Photos from the image-classification dataset "dataset" in the GitHub repository EnzoCorainiBarbieri/Trabalho_IA_EPI. Its 5 classes are: capacete, colete de segurança, luvas de proteção, sem epi, óculos de proteção.

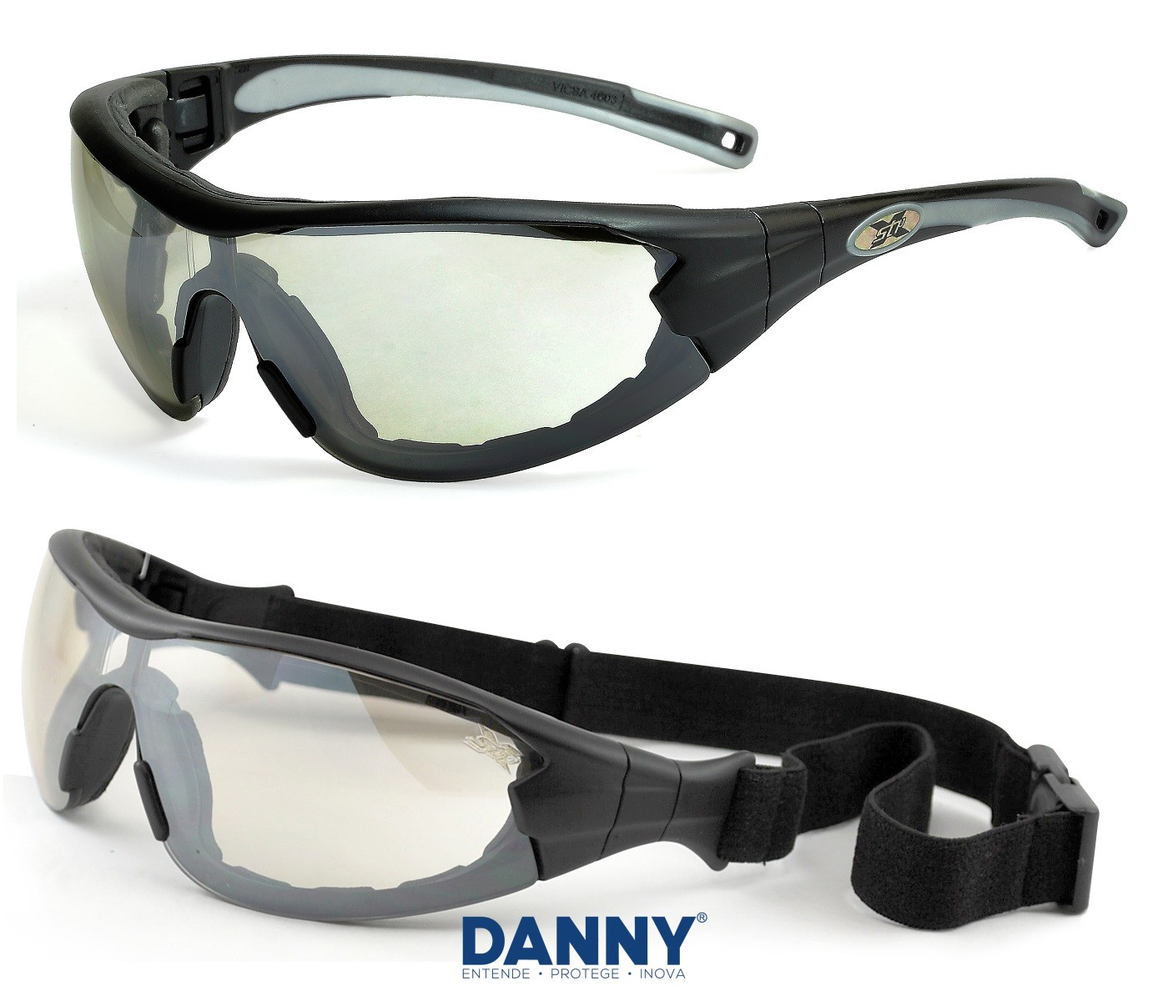
Label: óculos de proteção

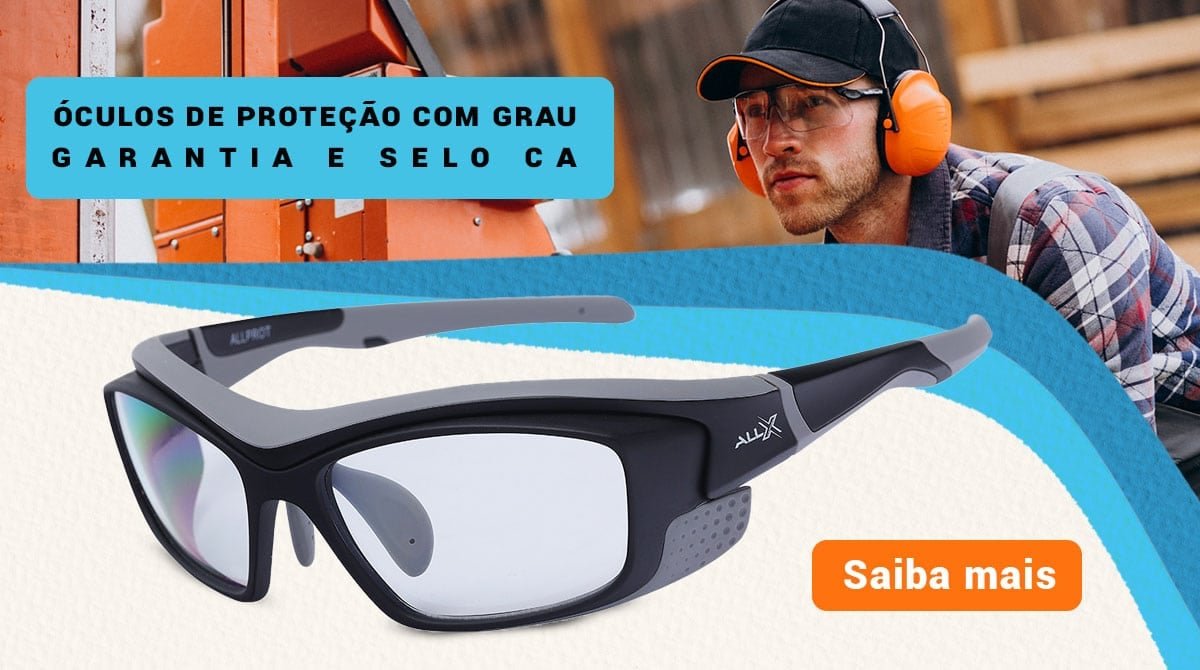
Label: óculos de proteção

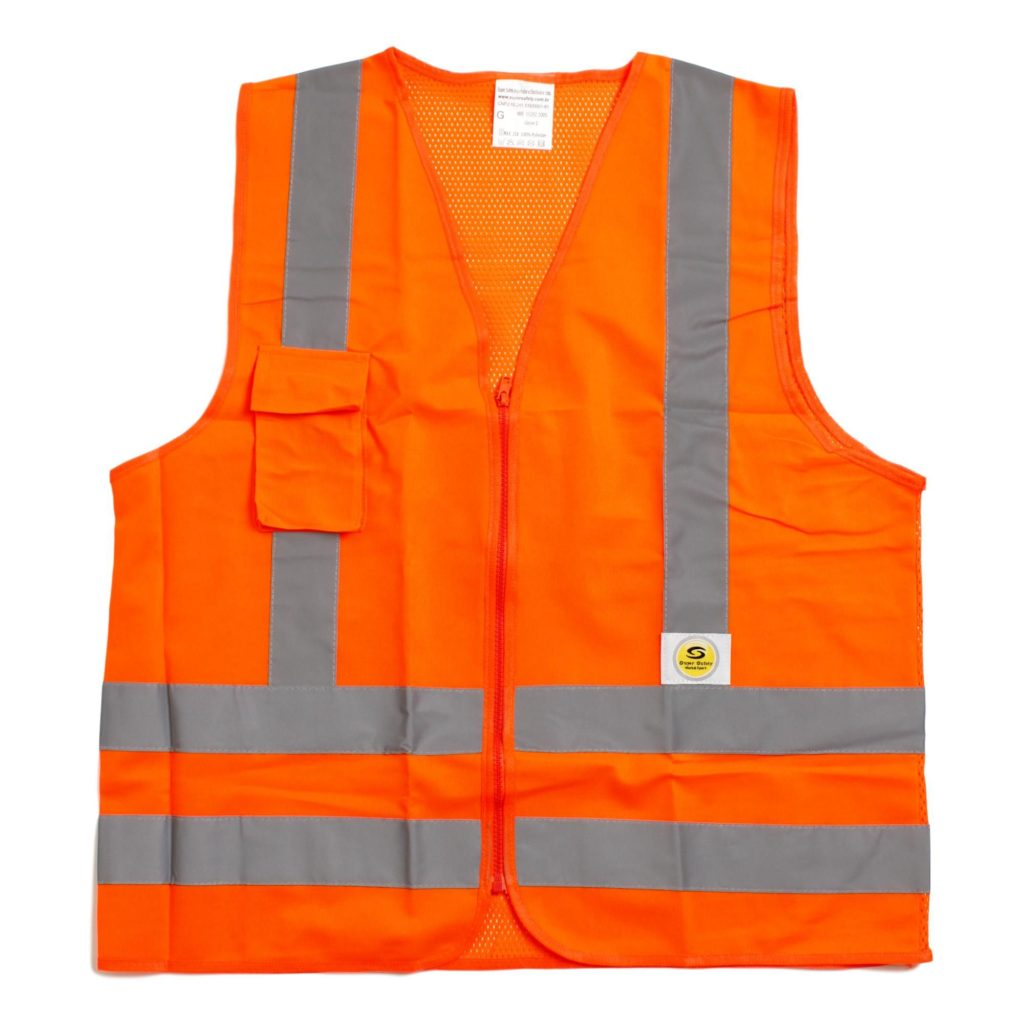
Label: colete de segurança

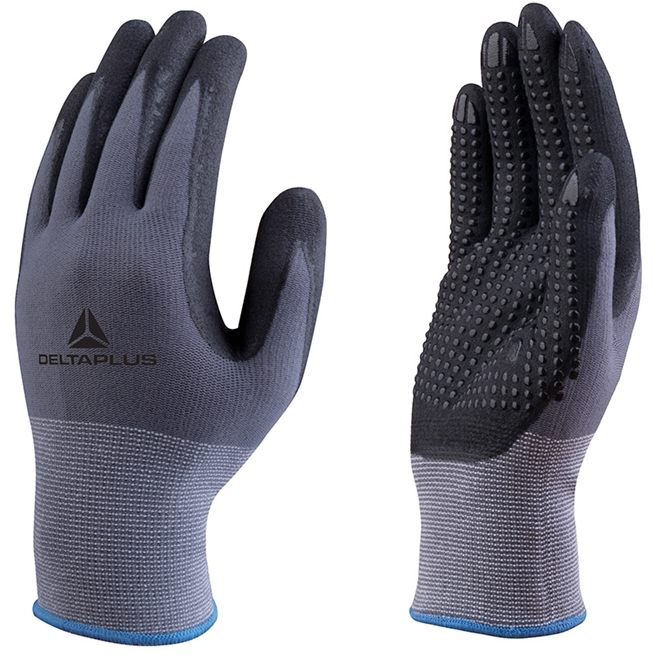
Label: luvas de proteção

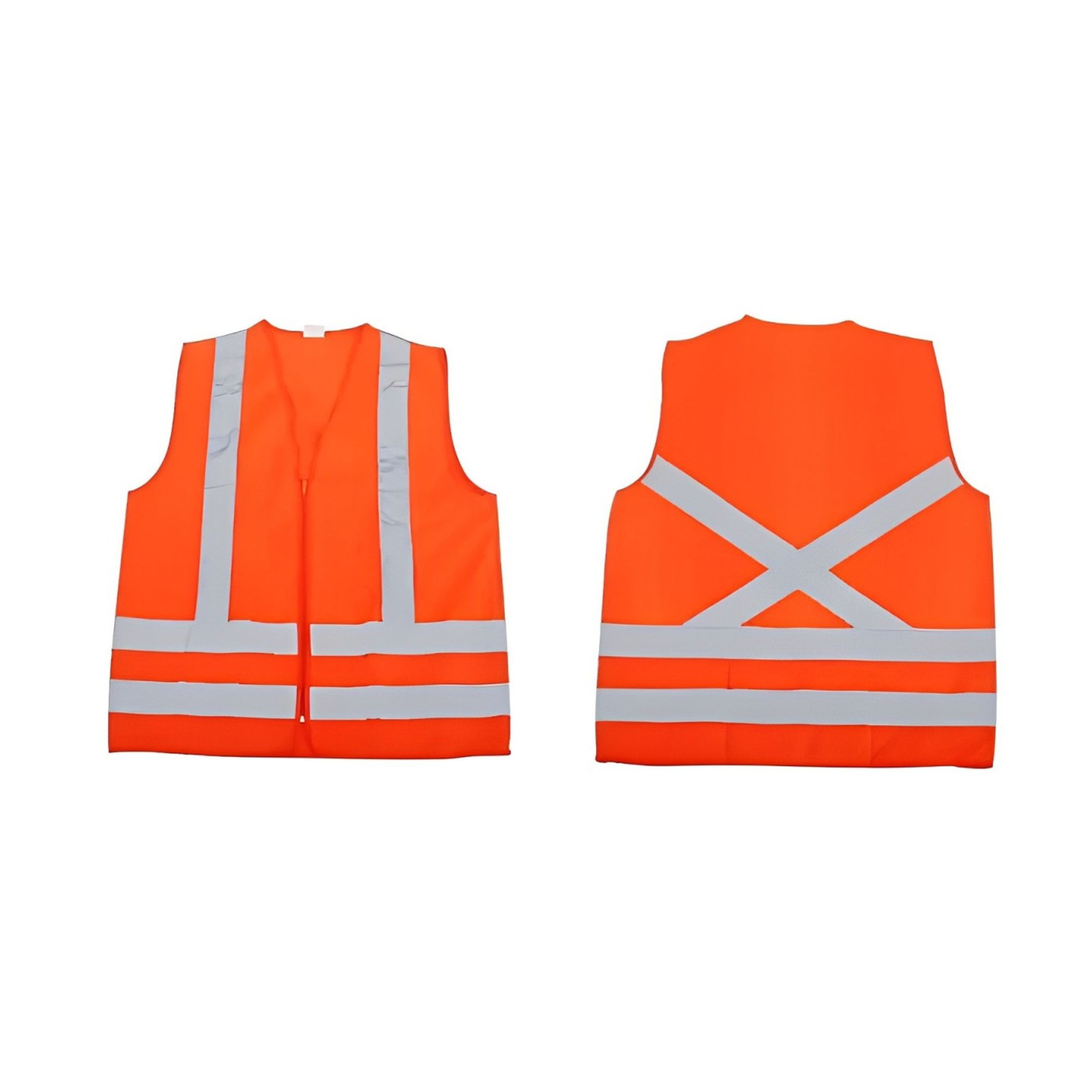
Label: colete de segurança

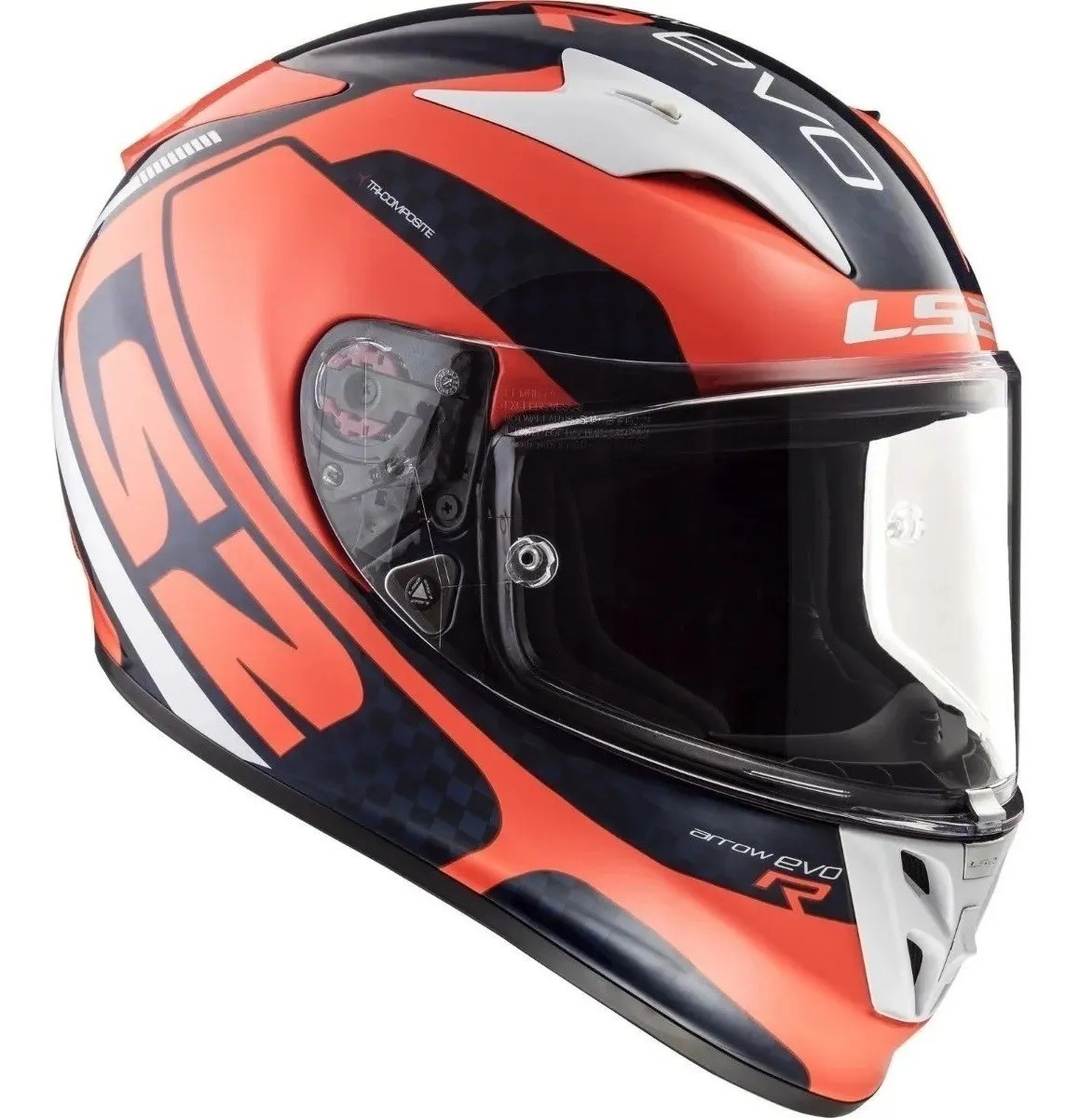
Label: capacete
